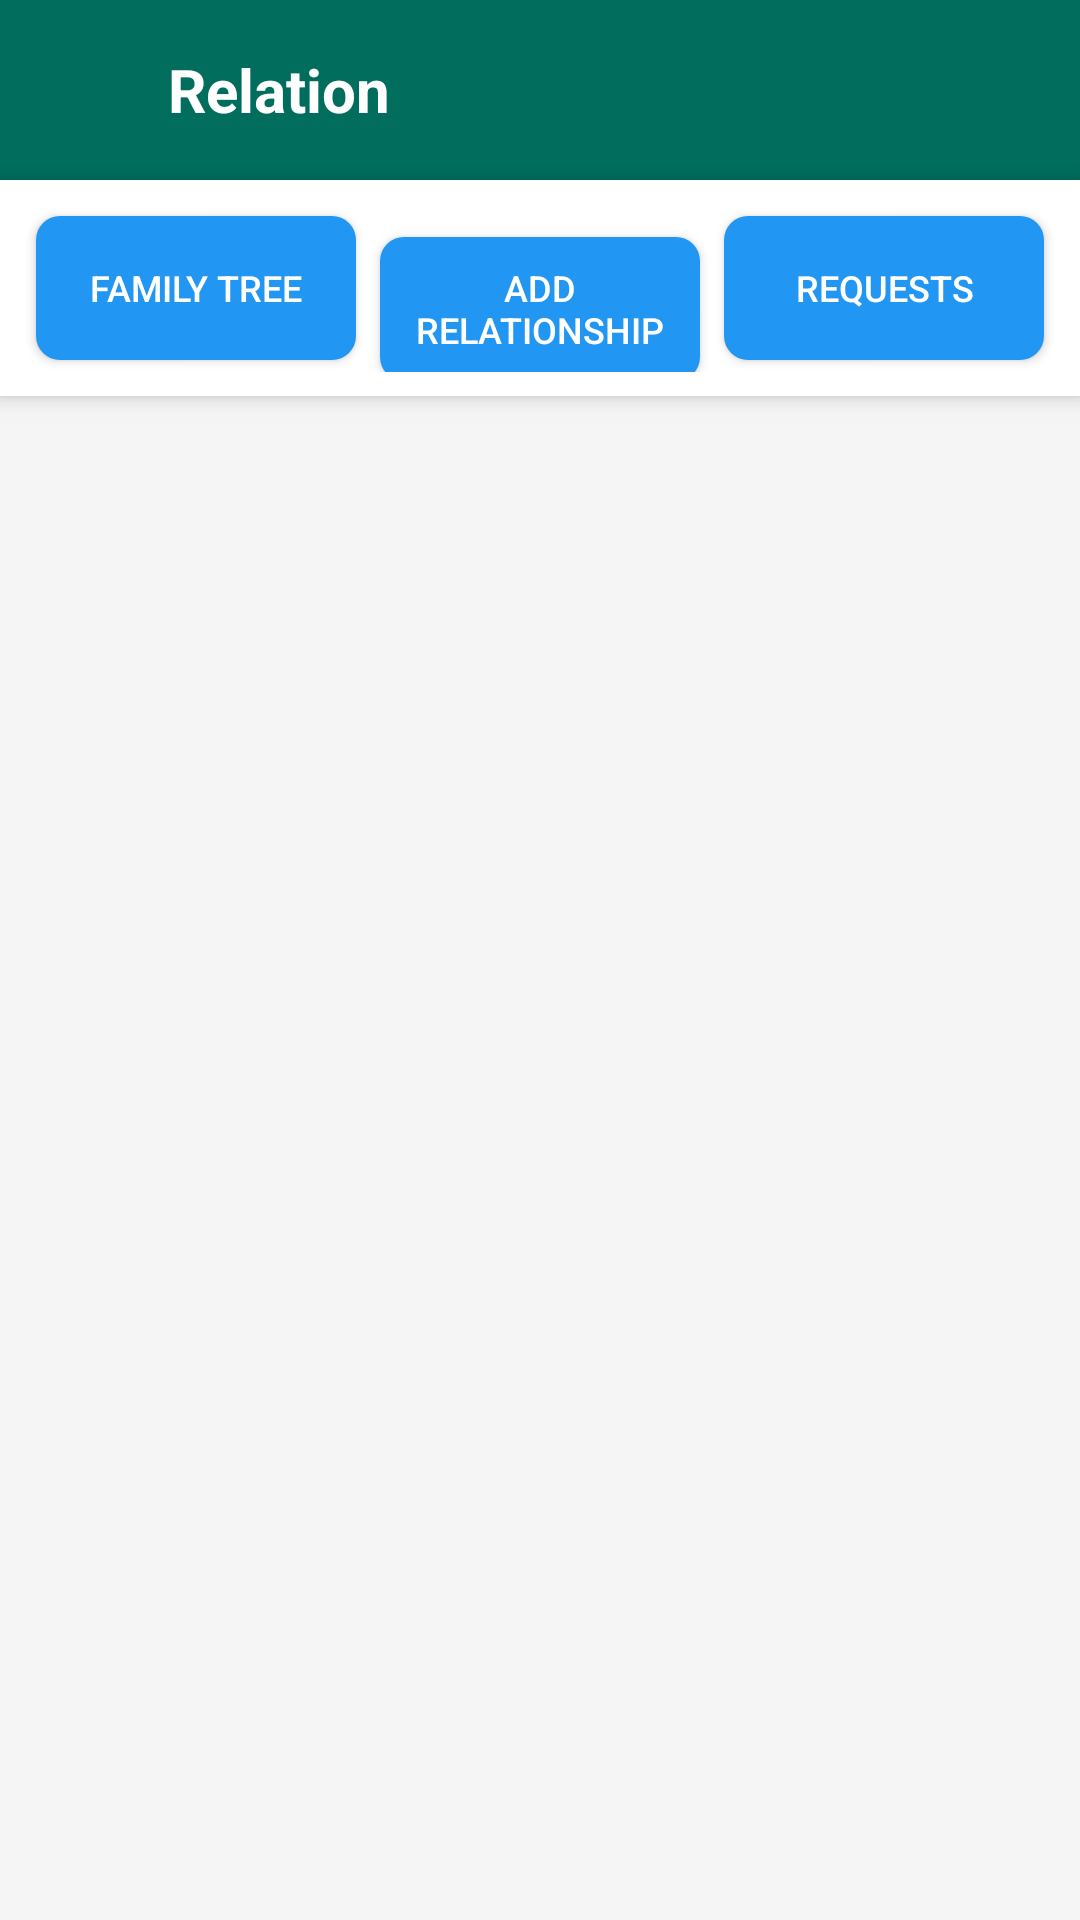

Layout XML and referenced resources for this Android screen:
<!-- AndroidManifest.xml: application theme Theme.SamajConnectFrontEnd -->
<!-- res/layout/activity_members.xml -->
<?xml version="1.0" encoding="utf-8"?>
<LinearLayout xmlns:android="http://schemas.android.com/apk/res/android"
    android:layout_width="match_parent"
    android:layout_height="match_parent"
    xmlns:tools="http://schemas.android.com/tools"
    xmlns:app="http://schemas.android.com/apk/res-auto"
    android:orientation="vertical"
    android:background="#f5f5f5"
    tools:context=".MembersActivity"
    android:id="@+id/main">
    <LinearLayout
        android:id="@+id/header_layout"
        android:layout_width="match_parent"
        android:layout_height="60dp"
        android:background="#006D5D"
        android:gravity="center_vertical"
        android:orientation="horizontal"
        android:paddingStart="16dp"
        android:paddingEnd="16dp"
        app:layout_constraintEnd_toEndOf="parent"
        app:layout_constraintStart_toStartOf="parent"
        app:layout_constraintTop_toTopOf="parent">

        <ImageView
            android:id="@+id/back_arrow"
            android:layout_width="24dp"
            android:layout_height="24dp"
            android:src="@drawable/ic_baseline_arrow_back_24"
            android:contentDescription="Back"
            app:tint="@android:color/white" />

        <TextView
            android:layout_width="0dp"
            android:layout_height="wrap_content"
            android:layout_marginStart="16dp"
            android:layout_weight="1"
            android:text="Relation"
            android:textColor="@android:color/white"
            android:textSize="20sp"
            android:textStyle="bold" />

    </LinearLayout>
    
    <LinearLayout
        android:layout_width="match_parent"
        android:layout_height="wrap_content"
        android:orientation="horizontal"
        android:padding="8dp"
        android:background="#ffffff"
        android:elevation="4dp">

        <Button
            android:id="@+id/btnFamilyTree"
            android:layout_width="0dp"
            android:layout_height="wrap_content"
            android:layout_weight="1"
            android:layout_margin="4dp"
            android:text="Family Tree"
            android:textSize="12sp"
            android:background="@drawable/button_selector"
            android:textColor="#ffffff" />

        <Button
            android:id="@+id/btnAddRelationship"
            android:layout_width="0dp"
            android:layout_height="wrap_content"
            android:layout_weight="1"
            android:layout_margin="4dp"
            android:text="Add Relationship"
            android:textSize="12sp"
            android:background="@drawable/button_selector"
            android:textColor="#ffffff" />

        <Button
            android:id="@+id/btnApproveRequests"
            android:layout_width="0dp"
            android:layout_height="wrap_content"
            android:layout_weight="1"
            android:layout_margin="4dp"
            android:text="Requests"
            android:textSize="12sp"
            android:background="@drawable/button_selector"
            android:textColor="#ffffff" />

    </LinearLayout>

    
    <FrameLayout
        android:id="@+id/contentFrame"
        android:layout_width="match_parent"
        android:layout_height="match_parent"
        android:layout_margin="8dp" />

</LinearLayout>
<!-- resources referenced by this layout -->
<resources>
  <!-- drawable button_selector (drawable) -->
  <?xml version="1.0" encoding="utf-8"?>
  <selector xmlns:android="http://schemas.android.com/apk/res/android">
      <item android:state_pressed="true">
          <shape android:shape="rectangle">
              <solid android:color="#1976d2" />
              <corners android:radius="8dp" />
          </shape>
      </item>
      <item>
          <shape android:shape="rectangle">
              <solid android:color="#2196f3" />
              <corners android:radius="8dp" />
          </shape>
      </item>
  </selector>
  <style name="Theme.SamajConnectFrontEnd" parent="Theme.AppCompat.Light.NoActionBar">
          
          <item name="colorPrimary">@color/purple_500</item>
          <item name="colorPrimaryVariant">@color/purple_700</item>
          <item name="colorOnPrimary">@color/white</item>
          
          <item name="colorSecondary">@color/teal_200</item>
          <item name="colorSecondaryVariant">@color/teal_700</item>
          <item name="colorOnSecondary">@color/black</item>
          
          <item name="android:statusBarColor">?attr/colorPrimaryVariant</item>
          
      </style>
  <color name="purple_500">#FF6200EE</color>
  <color name="purple_700">#FF3700B3</color>
  <color name="white">#FFFFFF</color>
  <color name="teal_200">#FF03DAC5</color>
  <color name="teal_700">#FF018786</color>
  <color name="black">#FF000000</color>
</resources>
